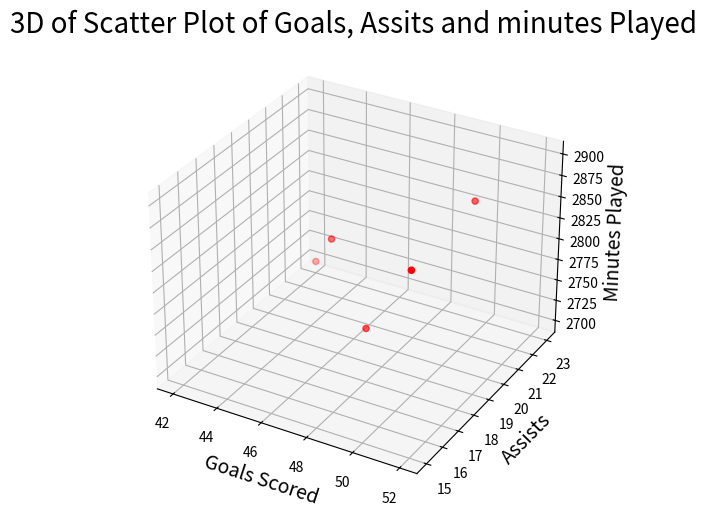

Here is the Python script that generated this plot:
import numpy as np
import matplotlib.pyplot as plt
from matplotlib.pyplot import figure

Goals_Scored = [45, 52, 48, 42, 50]
Assists = [20, 15, 18, 23, 22]
Minutes_Played = [2800, 2900, 2750, 2700, 2850]


fig = plt.figure(figsize=(12, 6))
ax = fig.add_subplot(111, projection='3d')
ax.scatter(Goals_Scored, Assists, Minutes_Played, color='red', marker='o')

ax.set_xlabel('Goals Scored', fontsize=14)
ax.set_ylabel('Assists', fontsize=14)
ax.set_zlabel('Minutes Played', fontsize=14)

plt.title('3D of Scatter Plot of Goals, Assits and minutes Played', fontsize = 20)
plt.show()